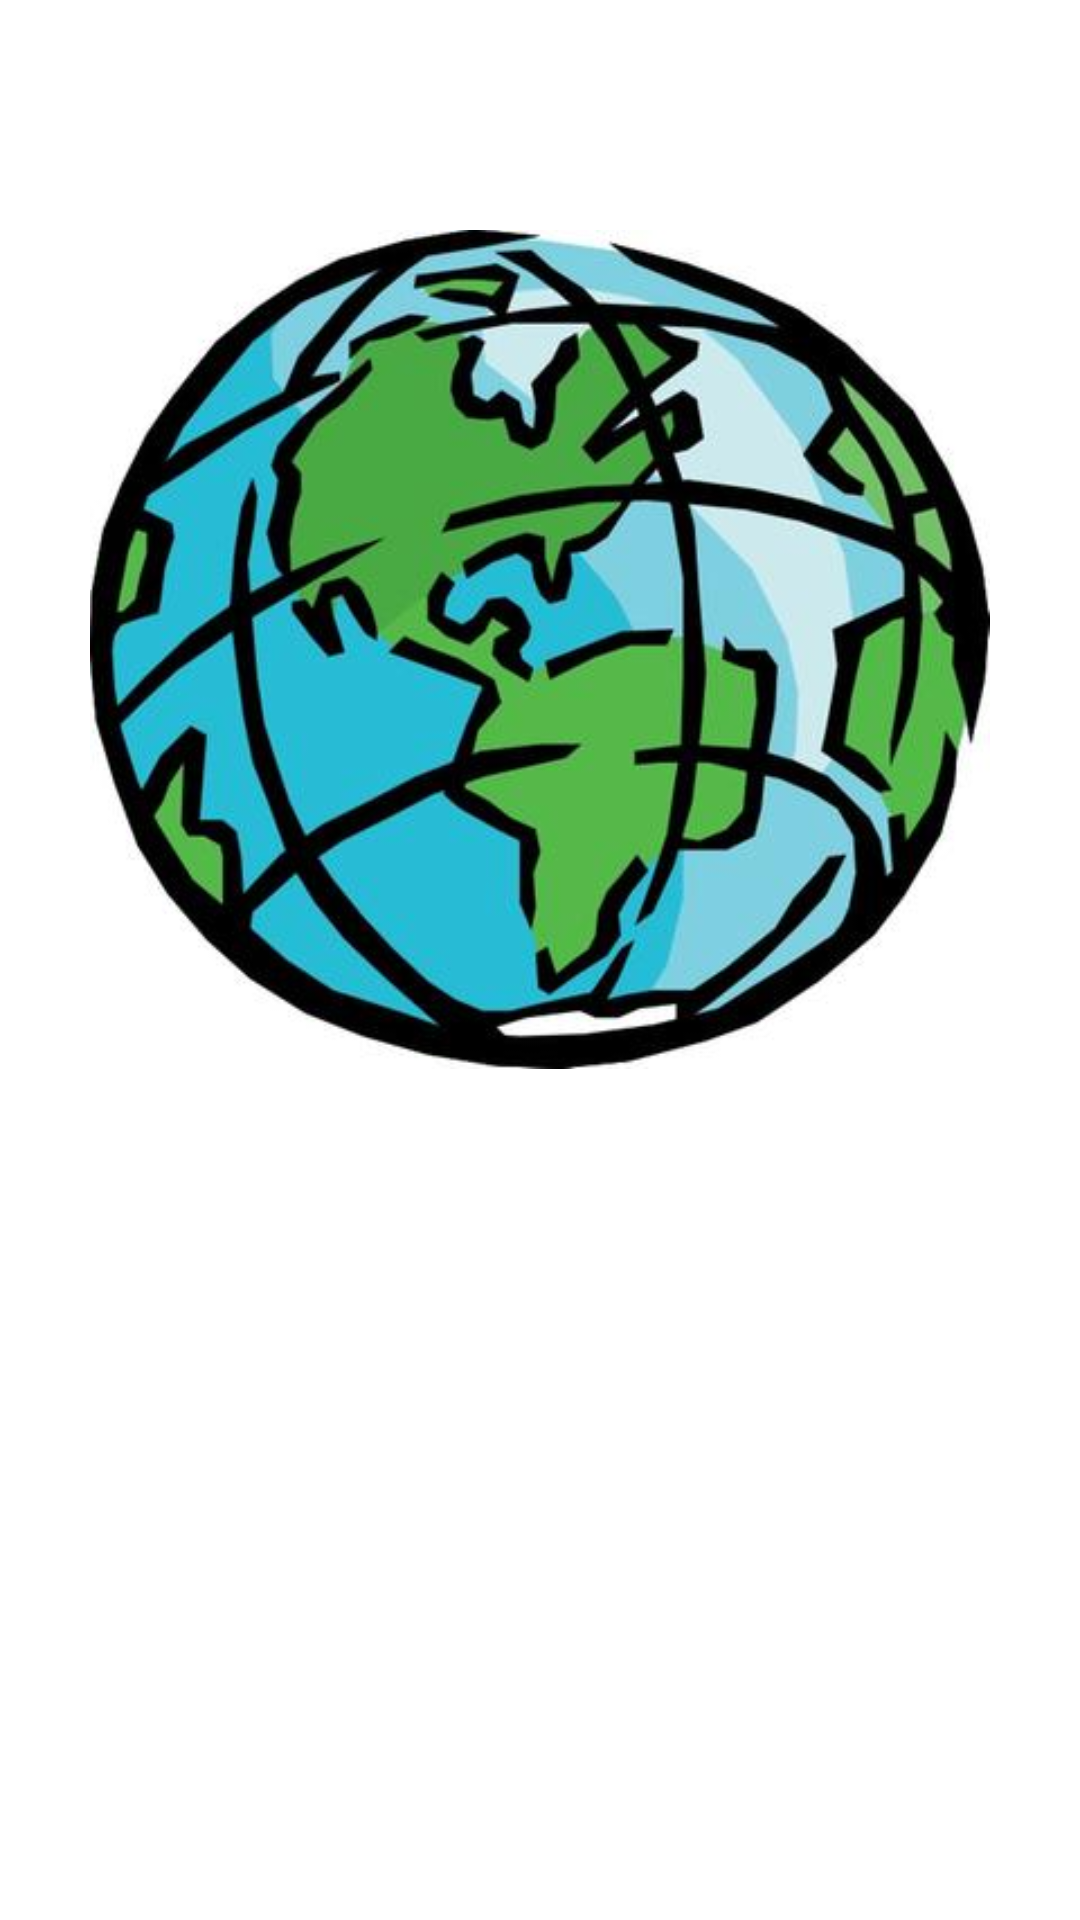

Here is an Android app screen rendered from its layout file. Give the layout XML and the strings, colors and styles it references.
<!-- AndroidManifest.xml: application theme AppTheme -->
<!-- res/layout/activity_splash_screen.xml -->
<?xml version="1.0" encoding="utf-8"?>
<RelativeLayout xmlns:android="http://schemas.android.com/apk/res/android"
    xmlns:app="http://schemas.android.com/apk/res-auto"
    xmlns:tools="http://schemas.android.com/tools"
    android:layout_width="match_parent"
    android:layout_height="match_parent"
    android:background="@android:color/white"
    tools:context="com.techgigandroidhackathon.Activity.SplashScreen">

    <ImageView
        android:id="@+id/splashImg"
        android:layout_width="wrap_content"
        android:layout_height="wrap_content"
        android:layout_alignParentStart="true"
        android:padding="30dp"
        android:src="@drawable/android_hackathon_splash" />
</RelativeLayout>
<!-- resources referenced by this layout -->
<resources>
  <!-- drawable android_hackathon_splash: jpeg bitmap (drawable, 31126 bytes) -->
  <style name="AppTheme" parent="Theme.AppCompat.Light.DarkActionBar">
          
          <item name="colorPrimary">@color/colorPrimary</item>
          <item name="colorPrimaryDark">@color/colorPrimaryDark</item>
          <item name="colorAccent">@color/colorAccent</item>
      </style>
  <!-- not gathered from this repository: default colours our renderer supplied (Android Studio template values) -->
  <color name="colorPrimary">#FF6200EE</color>
  <color name="colorPrimaryDark">#FF3700B3</color>
  <color name="colorAccent">#FF03DAC5</color>
</resources>
